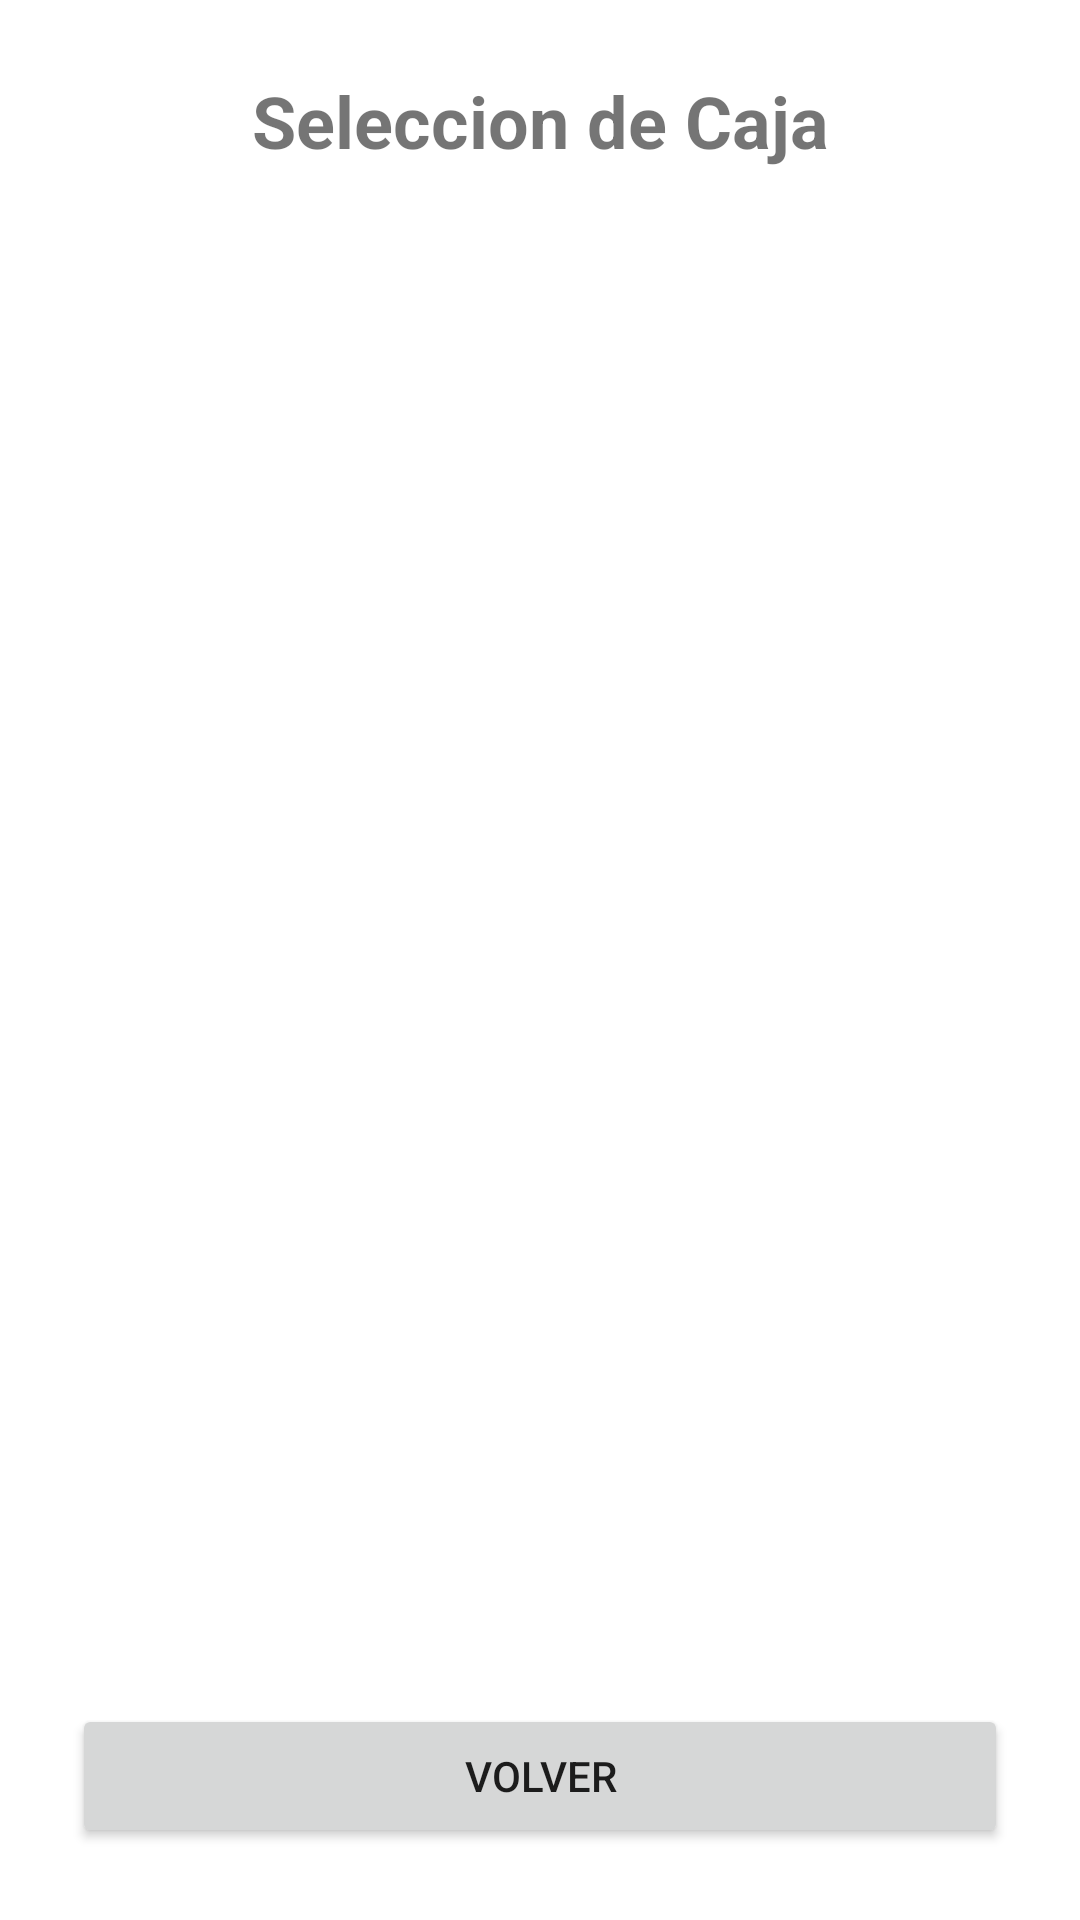

The Android layout XML behind this screen, and the referenced resources:
<!-- AndroidManifest.xml: application theme Theme.TFGAPP -->
<!-- res/layout/activity_ninth.xml -->
<?xml version="1.0" encoding="utf-8"?>
<androidx.constraintlayout.widget.ConstraintLayout xmlns:android="http://schemas.android.com/apk/res/android"
    xmlns:app="http://schemas.android.com/apk/res-auto"
    xmlns:tools="http://schemas.android.com/tools"
    android:layout_width="match_parent"
    android:layout_height="match_parent"
    tools:context=".NinthActivity">

    <TextView
        android:id="@+id/label1_ninth"
        android:layout_width="wrap_content"
        android:layout_height="wrap_content"
        android:layout_marginStart="24dp"
        android:layout_marginLeft="24dp"
        android:layout_marginTop="24dp"
        android:layout_marginEnd="24dp"
        android:layout_marginRight="24dp"
        android:text="@string/seleccion_de_caja"
        android:textSize="24sp"
        android:textStyle="bold"
        app:layout_constraintEnd_toEndOf="parent"
        app:layout_constraintStart_toStartOf="parent"
        app:layout_constraintTop_toTopOf="parent" />

    <ListView
        android:id="@+id/listview1_ninth"
        android:layout_width="0dp"
        android:layout_height="497dp"
        android:layout_marginStart="24dp"
        android:layout_marginLeft="24dp"
        android:layout_marginTop="16dp"
        android:layout_marginEnd="24dp"
        android:layout_marginRight="24dp"
        app:layout_constraintEnd_toEndOf="parent"
        app:layout_constraintStart_toStartOf="parent"
        app:layout_constraintTop_toBottomOf="@+id/label1_ninth" />

    <Button
        android:id="@+id/boton1_ninth"
        android:layout_width="0dp"
        android:layout_height="wrap_content"
        android:layout_marginStart="24dp"
        android:layout_marginLeft="24dp"
        android:layout_marginEnd="24dp"
        android:layout_marginRight="24dp"
        android:layout_marginBottom="24dp"
        android:text="@string/volver"
        app:layout_constraintBottom_toBottomOf="parent"
        app:layout_constraintEnd_toEndOf="parent"
        app:layout_constraintStart_toStartOf="parent" />
</androidx.constraintlayout.widget.ConstraintLayout>
<!-- resources referenced by this layout -->
<resources>
  <string name="seleccion_de_caja">Seleccion de Caja</string>
  <string name="volver">Volver</string>
  <style name="Theme.TFGAPP" parent="Theme.MaterialComponents.DayNight.DarkActionBar">
          
          <item name="colorPrimary">@color/purple_500</item>
          <item name="colorPrimaryVariant">@color/purple_700</item>
          <item name="colorOnPrimary">@color/white</item>
          
          <item name="colorSecondary">@color/teal_200</item>
          <item name="colorSecondaryVariant">@color/teal_700</item>
          <item name="colorOnSecondary">@color/black</item>
          
          <item name="android:statusBarColor" tools:targetApi="l">?attr/colorPrimaryVariant</item>
          
      </style>
  <!-- not gathered from this repository: default colours our renderer supplied (Android Studio template values) -->
  <color name="purple_500">#FF6200EE</color>
  <color name="purple_700">#FF3700B3</color>
  <color name="teal_200">#FF03DAC5</color>
  <color name="teal_700">#FF018786</color>
  <color name="black">#FF000000</color>
  <color name="white">#FFFFFFFF</color>
</resources>
